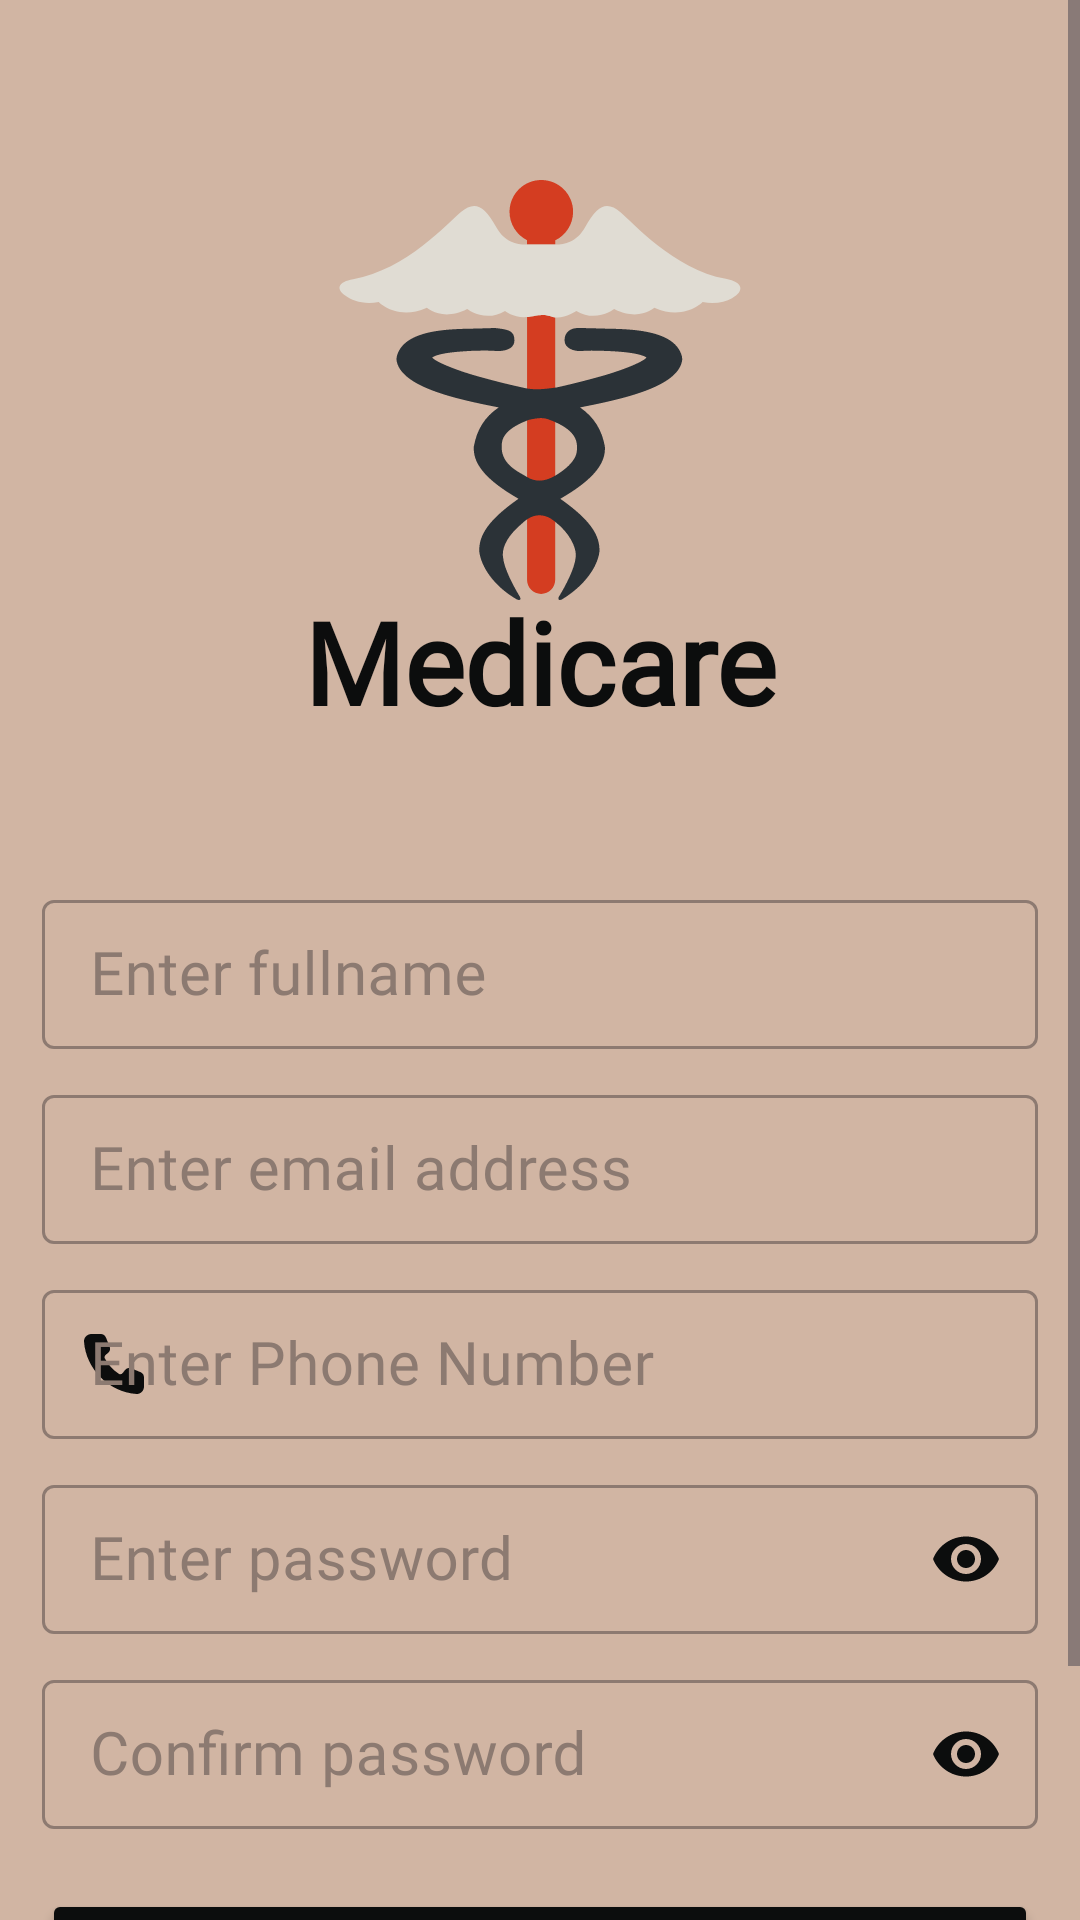

Produce the Android XML layout that renders to this screen, including the resource entries it uses.
<!-- AndroidManifest.xml: application theme Base.Theme.MedicationReminder -->
<!-- res/layout/activity_register.xml -->
<?xml version="1.0" encoding="utf-8"?>
<ScrollView xmlns:android="http://schemas.android.com/apk/res/android"
    xmlns:app="http://schemas.android.com/apk/res-auto"
    xmlns:tools="http://schemas.android.com/tools"
    android:layout_width="match_parent"
    android:layout_height="match_parent"
    android:background="@color/colorAccent"
    tools:context=".common.RegisterActivity">

    <RelativeLayout
        android:layout_width="match_parent"
        android:layout_height="wrap_content">

        <ImageView
            android:id="@+id/ivBack"
            android:layout_width="30dp"
            android:layout_height="30dp"
            android:layout_margin="14dp"
            android:src="@drawable/ic_back_arrow" />

        <LinearLayout
            android:layout_width="match_parent"
            android:layout_height="wrap_content"
            android:layout_centerInParent="true"
            android:layout_marginTop="120dp"
            android:gravity="center_horizontal"
            android:orientation="vertical">

            <ImageView
                android:layout_width="140dp"
                android:layout_height="140dp"
                android:scaleType="centerCrop"
                android:src="@drawable/ic_logo" />

            <TextView
                style="@style/TitleTextAppearance"
                android:layout_width="wrap_content"
                android:layout_height="wrap_content"
                android:fontFamily="@font/alata"
                android:text="@string/app_name"
                android:textColor="@color/colorPrimaryVariant" />

            <com.google.android.material.textfield.TextInputLayout
                android:id="@+id/txtFieldFullName"
                style="@style/Widget.MaterialComponents.TextInputLayout.OutlinedBox.Dense"
                android:layout_width="match_parent"
                android:layout_height="wrap_content"
                android:layout_marginHorizontal="14dp"
                android:layout_marginTop="50dp"
                android:hint="@string/your_fullname"
                android:textColorHint="@color/gray"
                app:startIconDrawable="@drawable/ic_fullname"
                app:startIconTint="@color/colorPrimaryVariant">

                <com.google.android.material.textfield.TextInputEditText
                    style="@style/BodyTextAppearance"
                    android:layout_width="match_parent"
                    android:layout_height="match_parent"
                    android:inputType="textPersonName"
                    android:textColor="@color/colorPrimaryVariant" />

            </com.google.android.material.textfield.TextInputLayout>

            <com.google.android.material.textfield.TextInputLayout
                android:id="@+id/txtFieldEmail"
                style="@style/Widget.MaterialComponents.TextInputLayout.OutlinedBox.Dense"
                android:layout_width="match_parent"
                android:layout_height="wrap_content"
                android:layout_marginHorizontal="14dp"
                android:layout_marginTop="10dp"
                android:hint="@string/your_email"
                android:textColorHint="@color/gray"
                app:startIconDrawable="@drawable/ic_email"
                app:startIconTint="@color/colorPrimaryVariant">

                <com.google.android.material.textfield.TextInputEditText
                    style="@style/BodyTextAppearance"
                    android:layout_width="match_parent"
                    android:layout_height="match_parent"
                    android:inputType="textEmailAddress"
                    android:textColor="@color/colorPrimaryVariant" />

            </com.google.android.material.textfield.TextInputLayout>

            <com.google.android.material.textfield.TextInputLayout
                android:id="@+id/txtFieldPhNum"
                style="@style/Widget.MaterialComponents.TextInputLayout.OutlinedBox.Dense"
                android:layout_width="match_parent"
                android:layout_height="wrap_content"
                android:layout_marginHorizontal="14dp"
                android:layout_marginTop="10dp"
                android:hint="@string/your_phone_number"
                android:textColorHint="@color/gray"
                app:startIconDrawable="@drawable/ic_phone"
                app:startIconTint="@color/colorPrimaryVariant">

                <com.google.android.material.textfield.TextInputEditText
                    style="@style/BodyTextAppearance"
                    android:layout_width="match_parent"
                    android:layout_height="match_parent"
                    android:inputType="number"
                    android:textColor="@color/colorPrimaryVariant" />

            </com.google.android.material.textfield.TextInputLayout>

            <Spinner
                android:id="@+id/spinnerDoctorSpecialization"
                android:layout_width="match_parent"
                android:layout_height="wrap_content"
                android:layout_marginHorizontal="14dp"
                android:layout_marginTop="10dp"
                android:clipChildren="false"
                android:clipToPadding="false"
                android:popupBackground="@color/colorAccent"
                android:spinnerMode="dropdown"
                android:visibility="gone" />

            <com.google.android.material.textfield.TextInputLayout
                android:id="@+id/txtFieldDoctorQualification"
                style="@style/Widget.MaterialComponents.TextInputLayout.OutlinedBox.Dense"
                android:layout_width="match_parent"
                android:layout_height="wrap_content"
                android:layout_marginHorizontal="14dp"
                android:layout_marginTop="10dp"
                android:hint="@string/enter_qualification"
                android:textColorHint="@color/gray"
                android:visibility="gone"
                app:startIconDrawable="@drawable/ic_certificate"
                app:startIconTint="@color/colorPrimaryVariant">

                <com.google.android.material.textfield.TextInputEditText
                    style="@style/BodyTextAppearance"
                    android:layout_width="match_parent"
                    android:layout_height="match_parent"
                    android:inputType="text"
                    android:textColor="@color/colorPrimaryVariant" />

            </com.google.android.material.textfield.TextInputLayout>

            <com.google.android.material.textfield.TextInputLayout
                android:id="@+id/txtFieldPassword"
                style="@style/Widget.MaterialComponents.TextInputLayout.OutlinedBox.Dense"
                android:layout_width="match_parent"
                android:layout_height="wrap_content"
                android:layout_marginHorizontal="14dp"
                android:layout_marginTop="10dp"
                android:hint="@string/your_password"
                android:textColorHint="@color/gray"
                app:passwordToggleEnabled="true"
                app:passwordToggleTint="@color/colorPrimaryVariant"
                app:startIconDrawable="@drawable/ic_password"
                app:startIconTint="@color/colorPrimaryVariant">

                <com.google.android.material.textfield.TextInputEditText
                    style="@style/BodyTextAppearance"
                    android:layout_width="match_parent"
                    android:layout_height="match_parent"
                    android:inputType="textPassword"
                    android:textColor="@color/colorPrimaryVariant" />

            </com.google.android.material.textfield.TextInputLayout>

            <com.google.android.material.textfield.TextInputLayout
                android:id="@+id/txtFieldConfirmPassword"
                style="@style/Widget.MaterialComponents.TextInputLayout.OutlinedBox.Dense"
                android:layout_width="match_parent"
                android:layout_height="wrap_content"
                android:layout_marginHorizontal="14dp"
                android:layout_marginTop="10dp"
                android:hint="@string/confirm_password"
                android:textColorHint="@color/gray"
                app:passwordToggleEnabled="true"
                app:passwordToggleTint="@color/colorPrimaryVariant"
                app:startIconDrawable="@drawable/ic_password"
                app:startIconTint="@color/colorPrimaryVariant">

                <com.google.android.material.textfield.TextInputEditText
                    style="@style/BodyTextAppearance"
                    android:layout_width="match_parent"
                    android:layout_height="match_parent"
                    android:inputType="textPassword"
                    android:textColor="@color/colorPrimaryVariant" />

            </com.google.android.material.textfield.TextInputLayout>

            <Button
                android:id="@+id/btnRegister"
                style="@style/BodyTextAppearance"
                android:layout_width="match_parent"
                android:layout_height="wrap_content"
                android:layout_marginHorizontal="14dp"
                android:layout_marginTop="20dp"
                android:backgroundTint="@color/colorPrimaryVariant"
                android:text="@string/register"
                android:textColor="@color/colorPrimary" />

        </LinearLayout>

    </RelativeLayout>

</ScrollView>
<!-- resources referenced by this layout -->
<resources>
  <color name="colorAccent">#D1B5A3</color>
  <color name="colorPrimary">#E36858</color>
  <color name="colorPrimaryVariant">#0C0D0D</color>
  <color name="gray">#8C7A71</color>
  <!-- drawable ic_certificate (drawable) -->
  <vector android:height="24dp" android:viewportHeight="32"
      android:viewportWidth="32" android:width="24dp" xmlns:android="http://schemas.android.com/apk/res/android">
      <path android:fillColor="#4d4d4d" android:pathData="M28,5H4A2,2 0,0 0,2 7V24a2,2 0,0 0,2 2H18v3a1,1 0,0 0,0.53 0.88,1 1,0 0,0 1,-0.05L22,28.2l2.45,1.63A1,1 0,0 0,26 29V26h2a2,2 0,0 0,2 -2V7A2,2 0,0 0,28 5ZM22.59,21.94a3,3 0,1 1,2.35 -2.35A3,3 0,0 1,22.59 21.94ZM24,27.13l-1.45,-1a1,1 0,0 0,-1.1 0l-1.45,1V23.58a5,5 0,0 0,4 0ZM28,24H26V22s0,0 0,0a4.93,4.93 0,0 0,0.88 -4.1A5,5 0,0 0,17 19a4.93,4.93 0,0 0,1 3s0,0 0,0v2H4V7H28Z"/>
      <path android:fillColor="#4d4d4d" android:pathData="M7,12H25a1,1 0,0 0,0 -2H7a1,1 0,0 0,0 2Z"/>
      <path android:fillColor="#4d4d4d" android:pathData="M7,16h8a1,1 0,0 0,0 -2H7a1,1 0,0 0,0 2Z"/>
      <path android:fillColor="#4d4d4d" android:pathData="M7,20h8a1,1 0,0 0,0 -2H7a1,1 0,0 0,0 2Z"/>
  </vector>
  <!-- drawable ic_logo: vector/xml drawable (drawable, 4093 chars, omitted) -->
  <!-- drawable ic_phone (drawable) -->
  <vector android:height="24dp" android:viewportHeight="24"
      android:viewportWidth="24" android:width="24dp" xmlns:android="http://schemas.android.com/apk/res/android">
      <path android:fillColor="#000000" android:pathData="M2.006,4.542C1.905,3.112 3.115,2 4.545,2H7.606C8.34,2 9.002,2.442 9.284,3.121L10.564,6.199C10.876,6.949 10.655,7.815 10.022,8.323L9.224,8.963C8.868,9.248 8.747,9.74 8.958,10.145C10.043,12.224 11.646,13.989 13.596,15.267C14.008,15.536 14.552,15.429 14.859,15.045L15.69,14.003C16.197,13.369 17.061,13.147 17.809,13.459L20.881,14.742C21.559,15.025 22,15.688 22,16.424V19.5C22,20.933 20.849,22.096 19.423,21.994C10.302,21.345 2.652,13.702 2.006,4.542Z"/>
  </vector>
  <string name="app_name">Medicare</string>
  <string name="confirm_password">Confirm password</string>
  <string name="enter_qualification">Enter Qualification</string>
  <string name="register">Register</string>
  <string name="your_email">Enter email address</string>
  <string name="your_fullname">Enter fullname</string>
  <string name="your_password">Enter password</string>
  <string name="your_phone_number">Enter Phone Number</string>
  <style name="BodyTextAppearance" parent="">
          <item name="android:textColor">@color/white</item>
          <item name="android:textSize">20sp</item>
          <item name="android:fontFamily">@font/sulphur_point</item>
          <item name="android:includeFontPadding">false</item>
      </style>
  <style name="TitleTextAppearance" parent="">
          <item name="android:textColor">@color/colorPrimary</item>
          <item name="android:textStyle">bold</item>
          <item name="android:textSize">38sp</item>
          <item name="android:includeFontPadding">false</item>
      </style>
  <style name="Base.Theme.MedicationReminder" parent="Theme.Material3.DayNight.NoActionBar">
          
          <item name="colorPrimary">@color/colorPrimary</item>
          <item name="colorPrimaryVariant">@color/colorPrimaryVariant</item>
          <item name="colorAccent">@color/colorAccent</item>
          <item name="android:statusBarColor">@color/colorPrimaryVariant</item>
  
      </style>
  <color name="white">#FFFFFFFF</color>
</resources>
